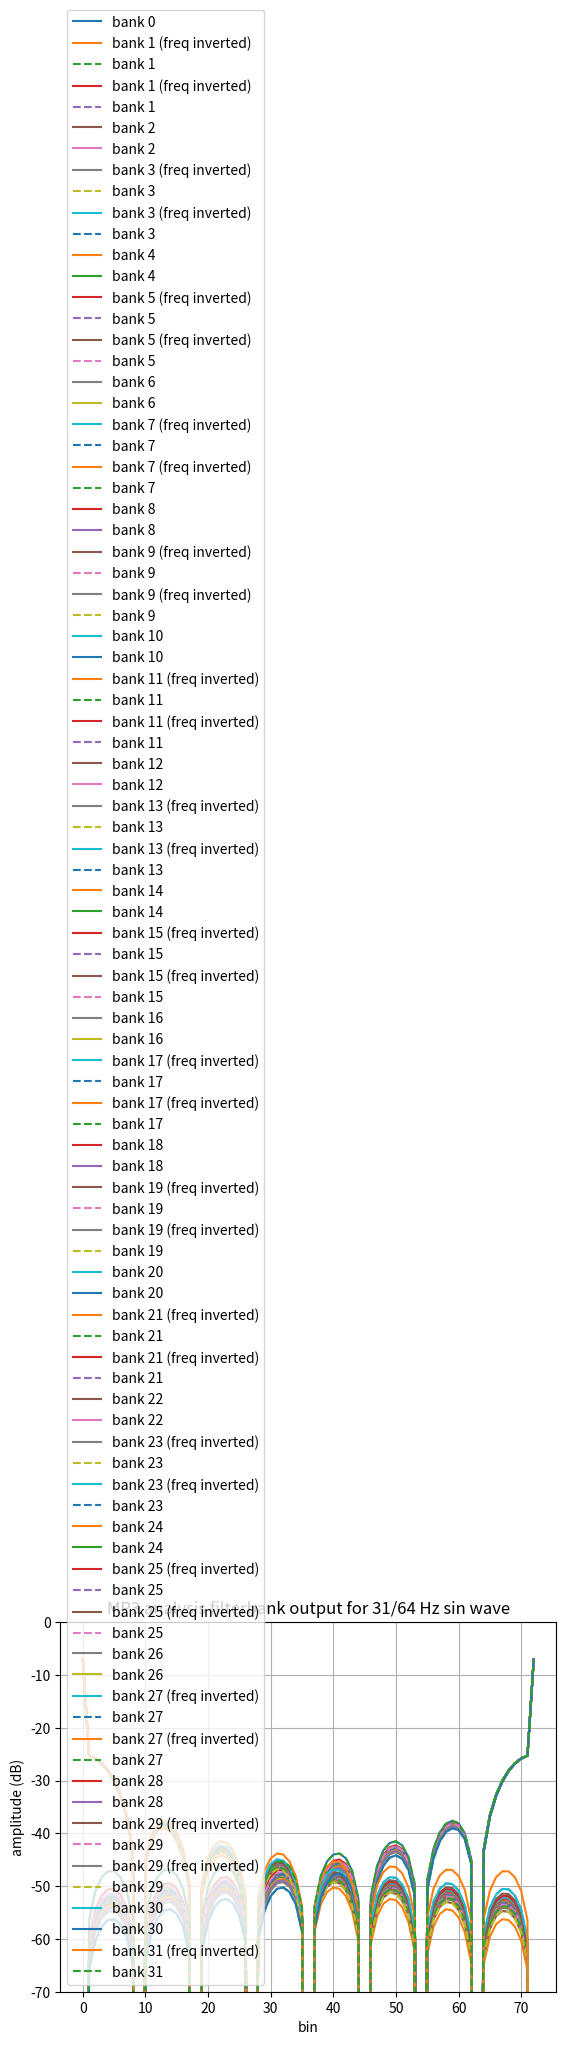

The script that saved this image:
import numpy as np
import matplotlib.pyplot as plt
from itertools import cycle

ENCODER_C_COEF = [
    0.000000000, -0.000000477, -0.000000477, -0.000000477,
    -0.000000477, -0.000000477, -0.000000477, -0.000000954,
    -0.000000954, -0.000000954, -0.000000954, -0.000001431,
    -0.000001431, -0.000001907, -0.000001907, -0.000002384,
    -0.000002384, -0.000002861, -0.000003338, -0.000003338,
    -0.000003815, -0.000004292, -0.000004768, -0.000005245,
    -0.000006199, -0.000006676, -0.000007629, -0.000008106,
    -0.000009060, -0.000010014, -0.000011444, -0.000012398,
    -0.000013828, -0.000014782, -0.000016689, -0.000018120,
    -0.000019550, -0.000021458, -0.000023365, -0.000025272,
    -0.000027657, -0.000030041, -0.000032425, -0.000034809,
    -0.000037670, -0.000040531, -0.000043392, -0.000046253,
    -0.000049591, -0.000052929, -0.000055790, -0.000059605,
    -0.000062943, -0.000066280, -0.000070095, -0.000073433,
    -0.000076771, -0.000080585, -0.000083923, -0.000087261,
    -0.000090599, -0.000093460, -0.000096321, -0.000099182,
    0.000101566,  0.000103951,  0.000105858,  0.000107288,
    0.000108242,  0.000108719,  0.000108719,  0.000108242,
    0.000106812,  0.000105381,  0.000102520,  0.000099182,
    0.000095367,  0.000090122,  0.000084400,  0.000077724,
    0.000069618,  0.000060558,  0.000050545,  0.000039577,
    0.000027180,  0.000013828, -0.000000954, -0.000017166,
    -0.000034332, -0.000052929, -0.000072956, -0.000093937,
    -0.000116348, -0.000140190, -0.000165462, -0.000191212,
    -0.000218868, -0.000247478, -0.000277042, -0.000307560,
    -0.000339031, -0.000371456, -0.000404358, -0.000438213,
    -0.000472546, -0.000507355, -0.000542164, -0.000576973,
    -0.000611782, -0.000646591, -0.000680923, -0.000714302,
    -0.000747204, -0.000779152, -0.000809669, -0.000838757,
    -0.000866413, -0.000891685, -0.000915051, -0.000935555,
    -0.000954151, -0.000968933, -0.000980854, -0.000989437,
    -0.000994205, -0.000995159, -0.000991821, -0.000983715,
    0.000971317,  0.000953674,  0.000930786,  0.000902653,
    0.000868797,  0.000829220,  0.000783920,  0.000731945,
    0.000674248,  0.000610352,  0.000539303,  0.000462532,
    0.000378609,  0.000288486,  0.000191689,  0.000088215,
    -0.000021458, -0.000137329, -0.000259876, -0.000388145,
    -0.000522137, -0.000661850, -0.000806808, -0.000956535,
    -0.001111031, -0.001269817, -0.001432419, -0.001597881,
    -0.001766682, -0.001937389, -0.002110004, -0.002283096,
    -0.002457142, -0.002630711, -0.002803326, -0.002974033,
    -0.003141880, -0.003306866, -0.003467083, -0.003622532,
    -0.003771782, -0.003914356, -0.004048824, -0.004174709,
    -0.004290581, -0.004395962, -0.004489899, -0.004570484,
    -0.004638195, -0.004691124, -0.004728317, -0.004748821,
    -0.004752159, -0.004737377, -0.004703045, -0.004649162,
    -0.004573822, -0.004477024, -0.004357815, -0.004215240,
    -0.004049301, -0.003858566, -0.003643036, -0.003401756,
    0.003134727,  0.002841473,  0.002521515,  0.002174854,
    0.001800537,  0.001399517,  0.000971317,  0.000515938,
    0.000033379, -0.000475883, -0.001011848, -0.001573563,
    -0.002161503, -0.002774239, -0.003411293, -0.004072189,
    -0.004756451, -0.005462170, -0.006189346, -0.006937027,
    -0.007703304, -0.008487225, -0.009287834, -0.010103703,
    -0.010933399, -0.011775017, -0.012627602, -0.013489246,
    -0.014358521, -0.015233517, -0.016112804, -0.016994476,
    -0.017876148, -0.018756866, -0.019634247, -0.020506859,
    -0.021372318, -0.022228718, -0.023074150, -0.023907185,
    -0.024725437, -0.025527000, -0.026310921, -0.027073860,
    -0.027815342, -0.028532982, -0.029224873, -0.029890060,
    -0.030526638, -0.031132698, -0.031706810, -0.032248020,
    -0.032754898, -0.033225536, -0.033659935, -0.034055710,
    -0.034412861, -0.034730434, -0.035007000, -0.035242081,
    -0.035435200, -0.035586357, -0.035694122, -0.035758972,
    0.035780907,  0.035758972,  0.035694122,  0.035586357,
    0.035435200,  0.035242081,  0.035007000,  0.034730434,
    0.034412861,  0.034055710,  0.033659935,  0.033225536,
    0.032754898,  0.032248020,  0.031706810,  0.031132698,
    0.030526638,  0.029890060,  0.029224873,  0.028532982,
    0.027815342,  0.027073860,  0.026310921,  0.025527000,
    0.024725437,  0.023907185,  0.023074150,  0.022228718,
    0.021372318,  0.020506859,  0.019634247,  0.018756866,
    0.017876148,  0.016994476,  0.016112804,  0.015233517,
    0.014358521,  0.013489246,  0.012627602,  0.011775017,
    0.010933399,  0.010103703,  0.009287834,  0.008487225,
    0.007703304,  0.006937027,  0.006189346,  0.005462170,
    0.004756451,  0.004072189,  0.003411293,  0.002774239,
    0.002161503,  0.001573563,  0.001011848,  0.000475883,
    -0.000033379, -0.000515938, -0.000971317, -0.001399517,
    -0.001800537, -0.002174854, -0.002521515, -0.002841473,
    0.003134727,  0.003401756,  0.003643036,  0.003858566,
    0.004049301,  0.004215240,  0.004357815,  0.004477024,
    0.004573822,  0.004649162,  0.004703045,  0.004737377,
    0.004752159,  0.004748821,  0.004728317,  0.004691124,
    0.004638195,  0.004570484,  0.004489899,  0.004395962,
    0.004290581,  0.004174709,  0.004048824,  0.003914356,
    0.003771782,  0.003622532,  0.003467083,  0.003306866,
    0.003141880,  0.002974033,  0.002803326,  0.002630711,
    0.002457142,  0.002283096,  0.002110004,  0.001937389,
    0.001766682,  0.001597881,  0.001432419,  0.001269817,
    0.001111031,  0.000956535,  0.000806808,  0.000661850,
    0.000522137,  0.000388145,  0.000259876,  0.000137329,
    0.000021458, -0.000088215, -0.000191689, -0.000288486,
    -0.000378609, -0.000462532, -0.000539303, -0.000610352,
    -0.000674248, -0.000731945, -0.000783920, -0.000829220,
    -0.000868797, -0.000902653, -0.000930786, -0.000953674,
    0.000971317,  0.000983715,  0.000991821,  0.000995159,
    0.000994205,  0.000989437,  0.000980854,  0.000968933,
    0.000954151,  0.000935555,  0.000915051,  0.000891685,
    0.000866413,  0.000838757,  0.000809669,  0.000779152,
    0.000747204,  0.000714302,  0.000680923,  0.000646591,
    0.000611782,  0.000576973,  0.000542164,  0.000507355,
    0.000472546,  0.000438213,  0.000404358,  0.000371456,
    0.000339031,  0.000307560,  0.000277042,  0.000247478,
    0.000218868,  0.000191212,  0.000165462,  0.000140190,
    0.000116348,  0.000093937,  0.000072956,  0.000052929,
    0.000034332,  0.000017166,  0.000000954, -0.000013828,
    -0.000027180, -0.000039577, -0.000050545, -0.000060558,
    -0.000069618, -0.000077724, -0.000084400, -0.000090122,
    -0.000095367, -0.000099182, -0.000102520, -0.000105381,
    -0.000106812, -0.000108242, -0.000108719, -0.000108719,
    -0.000108242, -0.000107288, -0.000105858, -0.000103951,
    0.000101566,  0.000099182,  0.000096321,  0.000093460,
    0.000090599,  0.000087261,  0.000083923,  0.000080585,
    0.000076771,  0.000073433,  0.000070095,  0.000066280,
    0.000062943,  0.000059605,  0.000055790,  0.000052929,
    0.000049591,  0.000046253,  0.000043392,  0.000040531,
    0.000037670,  0.000034809,  0.000032425,  0.000030041,
    0.000027657,  0.000025272,  0.000023365,  0.000021458,
    0.000019550,  0.000018120,  0.000016689,  0.000014782,
    0.000013828,  0.000012398,  0.000011444,  0.000010014,
    0.000009060,  0.000008106,  0.000007629,  0.000006676,
    0.000006199,  0.000005245,  0.000004768,  0.000004292,
    0.000003815,  0.000003338,  0.000003338,  0.000002861,
    0.000002384,  0.000002384,  0.000001907,  0.000001907,
    0.000001431,  0.000001431,  0.000000954,  0.000000954,
    0.000000954,  0.000000954,  0.000000477,  0.000000477,
    0.000000477,  0.000000477,  0.000000477,  0.000000477,
]

DECODER_C_COEF = [
    0.000000000, -0.000015259, -0.000015259, -0.000015259,
    -0.000015259, -0.000015259, -0.000015259, -0.000030518,
    -0.000030518, -0.000030518, -0.000030518, -0.000045776,
    -0.000045776, -0.000061035, -0.000061035, -0.000076294,
    -0.000076294, -0.000091553, -0.000106812, -0.000106812,
    -0.000122070, -0.000137329, -0.000152588, -0.000167847,
    -0.000198364, -0.000213623, -0.000244141, -0.000259399,
    -0.000289917, -0.000320435, -0.000366211, -0.000396729,
    -0.000442505, -0.000473022, -0.000534058, -0.000579834,
    -0.000625610, -0.000686646, -0.000747681, -0.000808716,
    -0.000885010, -0.000961304, -0.001037598, -0.001113892,
    -0.001205444, -0.001296997, -0.001388550, -0.001480103,
    -0.001586914, -0.001693726, -0.001785278, -0.001907349,
    -0.002014160, -0.002120972, -0.002243042, -0.002349854,
    -0.002456665, -0.002578735, -0.002685547, -0.002792358,
    -0.002899170, -0.002990723, -0.003082275, -0.003173828,
    0.003250122,  0.003326416,  0.003387451,  0.003433228,
    0.003463745,  0.003479004,  0.003479004,  0.003463745,
    0.003417969,  0.003372192,  0.003280640,  0.003173828,
    0.003051758,  0.002883911,  0.002700806,  0.002487183,
    0.002227783,  0.001937866,  0.001617432,  0.001266479,
    0.000869751,  0.000442505, -0.000030518, -0.000549316,
    -0.001098633, -0.001693726, -0.002334595, -0.003005981,
    -0.003723145, -0.004486084, -0.005294800, -0.006118774,
    -0.007003784, -0.007919312, -0.008865356, -0.009841919,
    -0.010848999, -0.011886597, -0.012939453, -0.014022827,
    -0.015121460, -0.016235352, -0.017349243, -0.018463135,
    -0.019577026, -0.020690918, -0.021789551, -0.022857666,
    -0.023910522, -0.024932861, -0.025909424, -0.026840210,
    -0.027725220, -0.028533936, -0.029281616, -0.029937744,
    -0.030532837, -0.031005859, -0.031387329, -0.031661987,
    -0.031814575, -0.031845093, -0.031738281, -0.031478882,
    0.031082153,  0.030517578,  0.029785156,  0.028884888,
    0.027801514,  0.026535034,  0.025085449,  0.023422241,
    0.021575928,  0.019531250,  0.017257690,  0.014801025,
    0.012115479,  0.009231567,  0.006134033,  0.002822876,
    -0.000686646, -0.004394531, -0.008316040, -0.012420654,
    -0.016708374, -0.021179199, -0.025817871, -0.030609131,
    -0.035552979, -0.040634155, -0.045837402, -0.051132202,
    -0.056533813, -0.061996460, -0.067520142, -0.073059082,
    -0.078628540, -0.084182739, -0.089706421, -0.095169067,
    -0.100540161, -0.105819702, -0.110946655, -0.115921021,
    -0.120697021, -0.125259399, -0.129562378, -0.133590698,
    -0.137298584, -0.140670776, -0.143676758, -0.146255493,
    -0.148422241, -0.150115967, -0.151306152, -0.151962280,
    -0.152069092, -0.151596069, -0.150497437, -0.148773193,
    -0.146362305, -0.143264771, -0.139450073, -0.134887695,
    -0.129577637, -0.123474121, -0.116577148, -0.108856201,
    0.100311279,  0.090927124,  0.080688477,  0.069595337,
    0.057617187,  0.044784546,  0.031082153,  0.016510010,
    0.001068115, -0.015228271, -0.032379150, -0.050354004,
    -0.069168091, -0.088775635, -0.109161377, -0.130310059,
    -0.152206421, -0.174789429, -0.198059082, -0.221984863,
    -0.246505737, -0.271591187, -0.297210693, -0.323318481,
    -0.349868774, -0.376800537, -0.404083252, -0.431655884,
    -0.459472656, -0.487472534, -0.515609741, -0.543823242,
    -0.572036743, -0.600219727, -0.628295898, -0.656219482,
    -0.683914185, -0.711318970, -0.738372803, -0.765029907,
    -0.791213989, -0.816864014, -0.841949463, -0.866363525,
    -0.890090942, -0.913055420, -0.935195923, -0.956481934,
    -0.976852417, -0.996246338, -1.014617920, -1.031936646,
    -1.048156738, -1.063217163, -1.077117920, -1.089782715,
    -1.101211548, -1.111373901, -1.120223999, -1.127746582,
    -1.133926392, -1.138763428, -1.142211914, -1.144287109,
    1.144989014,  1.144287109,  1.142211914,  1.138763428,
    1.133926392,  1.127746582,  1.120223999,  1.111373901,
    1.101211548,  1.089782715,  1.077117920,  1.063217163,
    1.048156738,  1.031936646,  1.014617920,  0.996246338,
    0.976852417,  0.956481934,  0.935195923,  0.913055420,
    0.890090942,  0.866363525,  0.841949463,  0.816864014,
    0.791213989,  0.765029907,  0.738372803,  0.711318970,
    0.683914185,  0.656219482,  0.628295898,  0.600219727,
    0.572036743,  0.543823242,  0.515609741,  0.487472534,
    0.459472656,  0.431655884,  0.404083252,  0.376800537,
    0.349868774,  0.323318481,  0.297210693,  0.271591187,
    0.246505737,  0.221984863,  0.198059082,  0.174789429,
    0.152206421,  0.130310059,  0.109161377,  0.088775635,
    0.069168091,  0.050354004,  0.032379150,  0.015228271,
    -0.001068115, -0.016510010, -0.031082153, -0.044784546,
    -0.057617187, -0.069595337, -0.080688477, -0.090927124,
    0.100311279,  0.108856201,  0.116577148,  0.123474121,
    0.129577637,  0.134887695,  0.139450073,  0.143264771,
    0.146362305,  0.148773193,  0.150497437,  0.151596069,
    0.152069092,  0.151962280,  0.151306152,  0.150115967,
    0.148422241,  0.146255493,  0.143676758,  0.140670776,
    0.137298584,  0.133590698,  0.129562378,  0.125259399,
    0.120697021,  0.115921021,  0.110946655,  0.105819702,
    0.100540161,  0.095169067,  0.089706421,  0.084182739,
    0.078628540,  0.073059082,  0.067520142,  0.061996460,
    0.056533813,  0.051132202,  0.045837402,  0.040634155,
    0.035552979,  0.030609131,  0.025817871,  0.021179199,
    0.016708374,  0.012420654,  0.008316040,  0.004394531,
    0.000686646, -0.002822876, -0.006134033, -0.009231567,
    -0.012115479, -0.014801025, -0.017257690, -0.019531250,
    -0.021575928, -0.023422241, -0.025085449, -0.026535034,
    -0.027801514, -0.028884888, -0.029785156, -0.030517578,
    0.031082153,  0.031478882,  0.031738281,  0.031845093,
    0.031814575,  0.031661987,  0.031387329,  0.031005859,
    0.030532837,  0.029937744,  0.029281616,  0.028533936,
    0.027725220,  0.026840210,  0.025909424,  0.024932861,
    0.023910522,  0.022857666,  0.021789551,  0.020690918,
    0.019577026,  0.018463135,  0.017349243,  0.016235352,
    0.015121460,  0.014022827,  0.012939453,  0.011886597,
    0.010848999,  0.009841919,  0.008865356,  0.007919312,
    0.007003784,  0.006118774,  0.005294800,  0.004486084,
    0.003723145,  0.003005981,  0.002334595,  0.001693726,
    0.001098633,  0.000549316,  0.000030518, -0.000442505,
    -0.000869751, -0.001266479, -0.001617432, -0.001937866,
    -0.002227783, -0.002487183, -0.002700806, -0.002883911,
    -0.003051758, -0.003173828, -0.003280640, -0.003372192,
    -0.003417969, -0.003463745, -0.003479004, -0.003479004,
    -0.003463745, -0.003433228, -0.003387451, -0.003326416,
    0.003250122,  0.003173828,  0.003082275,  0.002990723,
    0.002899170,  0.002792358,  0.002685547,  0.002578735,
    0.002456665,  0.002349854,  0.002243042,  0.002120972,
    0.002014160,  0.001907349,  0.001785278,  0.001693726,
    0.001586914,  0.001480103,  0.001388550,  0.001296997,
    0.001205444,  0.001113892,  0.001037598,  0.000961304,
    0.000885010,  0.000808716,  0.000747681,  0.000686646,
    0.000625610,  0.000579834,  0.000534058,  0.000473022,
    0.000442505,  0.000396729,  0.000366211,  0.000320435,
    0.000289917,  0.000259399,  0.000244141,  0.000213623,
    0.000198364,  0.000167847,  0.000152588,  0.000137329,
    0.000122070,  0.000106812,  0.000106812,  0.000091553,
    0.000076294,  0.000076294,  0.000061035,  0.000061035,
    0.000045776,  0.000045776,  0.000030518,  0.000030518,
    0.000030518,  0.000030518,  0.000015259,  0.000015259,
    0.000015259,  0.000015259,  0.000015259,  0.000015259,
]

assert len(ENCODER_C_COEF) == 512
assert len(DECODER_C_COEF) == 512

# フィルタ係数に変換
ENCODER_FILTER_COEF = [ENCODER_C_COEF[i] if ((i // 64) % 2 == 0) else -ENCODER_C_COEF[i] for i in range(512)]
DECODER_FILTER_COEF = [DECODER_C_COEF[i] if ((i // 64) % 2 == 0) else -DECODER_C_COEF[i] for i in range(512)]

def mp3_analysis_filter(data):
    out = []
    for k in range(32):
        coef = ENCODER_FILTER_COEF * np.cos(np.pi / 32 * (k + 1/2) * (np.arange(0, 512) - 16))
        # 畳み込み
        sig = np.convolve(data, coef, 'full')
        out.append(sig)
    return out

def mp3_synthesis_filter(data):
    out = np.zeros(len(data[0]))
    for k, sig in enumerate(data):
        # 畳み込み
        coef = DECODER_FILTER_COEF * np.cos(np.pi / 32 * (k + 1/2) * (np.arange(0, 512) + 16))
        out += np.convolve(sig, coef, 'same')
    return out

def mp3_decimation(bands):
    out = []
    # 各バンドで間引く
    for band in bands:
        out.append(band[::32])
    return out

def mp3_interpolation(bands):
    out = []
    outlen = 32 * len(bands[0])
    # 各バンドで補間
    for band in bands:
        interp = np.zeros(outlen)
        interp[::32] = band
        out.append(interp)
    return out

def mdct(indata):
    N = len(indata) // 2
    out = np.zeros(N)
    for n in range(2 * N):
        for k in range(N):
            out[k] += indata[n] * np.cos(np.pi / N * ( k + 1/2 ) * ( n + 1/2 + N/2 ))
    return out

def imdct(inspec):
    N = len(inspec)
    out = np.zeros(2 * N)
    for k in range(N):
        for n in range(2 * N):
            out[n] += inspec[k] * np.cos(np.pi / N * ( k + 1/2 ) * ( n + 1/2 + N/2 ))
    out *= 2/N
    return out

def plot_frequency_inversion():
    NUM_SAMPLES = 1024 * 4

    for k in range(31):
        data = np.sin(2.0 * np.pi * smpls * ((k + 1) / 64.0))
        analy = mp3_analysis_filter(data)
        decim = mp3_decimation(analy)

        for i in np.arange(k, k + 2):
            spec = np.fft.fft(decim[i], norm='forward')[:len(decim[i])//2 + 1]
            if i % 2 == 1:
                # 奇数バンド：(-1)**n を掛けて周波数特性を逆転させる
                freqinv = decim[i] * ((-1) ** np.arange(0, len(decim[i])))
                invspec = np.fft.fft(freqinv, norm='forward')[:len(decim[i])//2 + 1]
                plt.plot(20 * np.log10(np.abs(invspec)), label=f'bank {i} (freq inverted)')
                plt.plot(20 * np.log10(np.abs(spec)), label=f'bank {i}', linestyle='--')
            else:
                plt.plot(20 * np.log10(np.abs(spec)), label=f'bank {i}')
        plt.title(f'MP3 analysis filterbank output for {k + 1}/64 Hz sin wave')
        plt.ylim((-70, 0))
        plt.xlabel('bin')
        plt.ylabel('amplitude (dB)')
        plt.grid()
        plt.legend()
        plt.show()

if __name__ == '__main__':
    NUM_SAMPLES = 1024 * 4
    smpls = np.arange(0, NUM_SAMPLES)
    data = np.sin(2.0 * np.pi * 0.01 * smpls / 20.0) + np.cos(2.0 * np.pi * 0.3 * smpls / 20.0)

    analy = mp3_analysis_filter(data)
    decim = mp3_decimation(analy)
    intrp = mp3_interpolation(decim)
    synth = mp3_synthesis_filter(intrp)[512 // 2 + 1:][:NUM_SAMPLES] # 畳み込み係数の半分だけ遅延する（線形位相特性）

    rmse = np.mean((data - synth) ** 2.0) ** 0.5
    print(20.0 * np.log10(rmse))

    plot_frequency_inversion()

